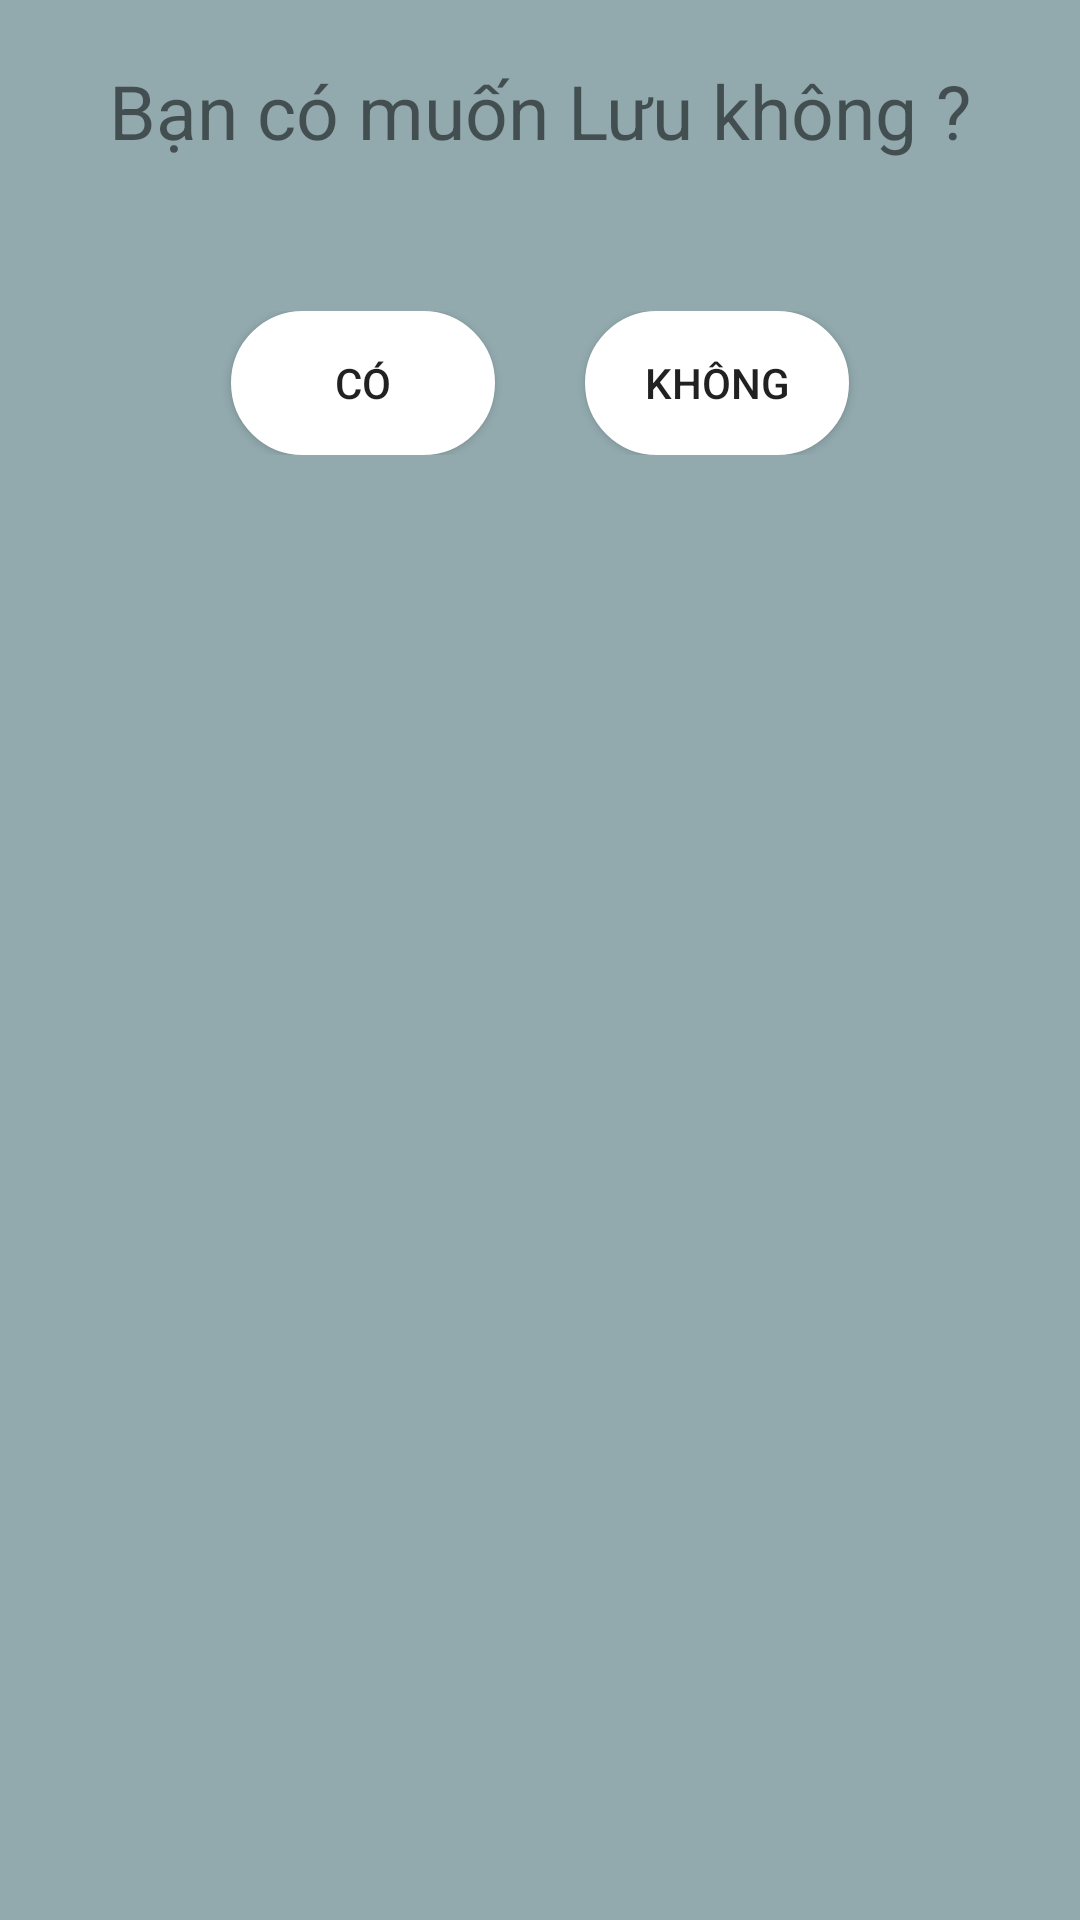

Here is an Android app screen rendered from its layout file. Give the layout XML and the strings, colors and styles it references.
<!-- AndroidManifest.xml: application theme Theme.HỖTRỢHỌCTẬP -->
<!-- res/layout/dialogadd.xml -->
<?xml version="1.0" encoding="utf-8"?>
<LinearLayout xmlns:android="http://schemas.android.com/apk/res/android"
    android:layout_width="350dp"
    android:background="#92AAAE"
    android:orientation="vertical"
    android:layout_height="200dp">

    <TextView
        android:layout_marginTop="20dp"
        android:text="Bạn có muốn Lưu không ?"
        android:textSize="25sp"
        android:gravity="center"
        android:layout_width="match_parent"
        android:layout_height="wrap_content">

    </TextView>
    <LinearLayout
        android:gravity="center"
        android:orientation="horizontal"
        android:layout_marginTop="50dp"
        android:layout_width="match_parent"
        android:layout_height="wrap_content"
        android:layout_gravity="center">
        <Button
            android:layout_marginRight="15dp"
            android:background="@drawable/background_button"
            android:id="@+id/buttonYes"
            android:backgroundTint="#FFFFFF"
            android:layout_width="wrap_content"
            android:layout_height="wrap_content"
            android:text="Có"
            ></Button>
        <Button
            android:layout_marginLeft="15dp"
            android:background="@drawable/background_button"
            android:id="@+id/buttonNo"
            android:backgroundTint="#FFFFFF"
            android:layout_width="wrap_content"
            android:layout_height="wrap_content"
            android:text="Không"
            ></Button>
    </LinearLayout>
</LinearLayout>
<!-- resources referenced by this layout -->
<resources>
  <!-- drawable background_button (drawable) -->
  <?xml version="1.0" encoding="utf-8"?>
  <selector xmlns:android="http://schemas.android.com/apk/res/android">
  <item android:state_pressed="false">
      <shape>
          <solid android:color="#EA9F9F"></solid>
          <stroke android:width="3dp"
              android:color="@color/white"></stroke>
          <corners android:radius="35dp"></corners>
      </shape>
  </item>
  </selector>
  <style name="Theme.HỖTRỢHỌCTẬP" parent="Theme.MaterialComponents.DayNight.DarkActionBar">
          
          <item name="colorPrimary">@color/purple_500</item>
          <item name="colorPrimaryVariant">@color/purple_700</item>
          <item name="colorOnPrimary">@color/white</item>
          
          <item name="colorSecondary">@color/teal_200</item>
          <item name="colorSecondaryVariant">@color/teal_700</item>
          <item name="colorOnSecondary">@color/black</item>
          
          <item name="android:statusBarColor" tools:targetApi="l">?attr/colorPrimaryVariant</item>
          
      </style>
  <!-- not gathered from this repository: default colours our renderer supplied (Android Studio template values) -->
  <color name="purple_500">#FF6200EE</color>
  <color name="purple_700">#FF3700B3</color>
  <color name="teal_200">#FF03DAC5</color>
  <color name="teal_700">#FF018786</color>
  <color name="black">#FF000000</color>
  <color name="white">#FFFFFFFF</color>
</resources>
